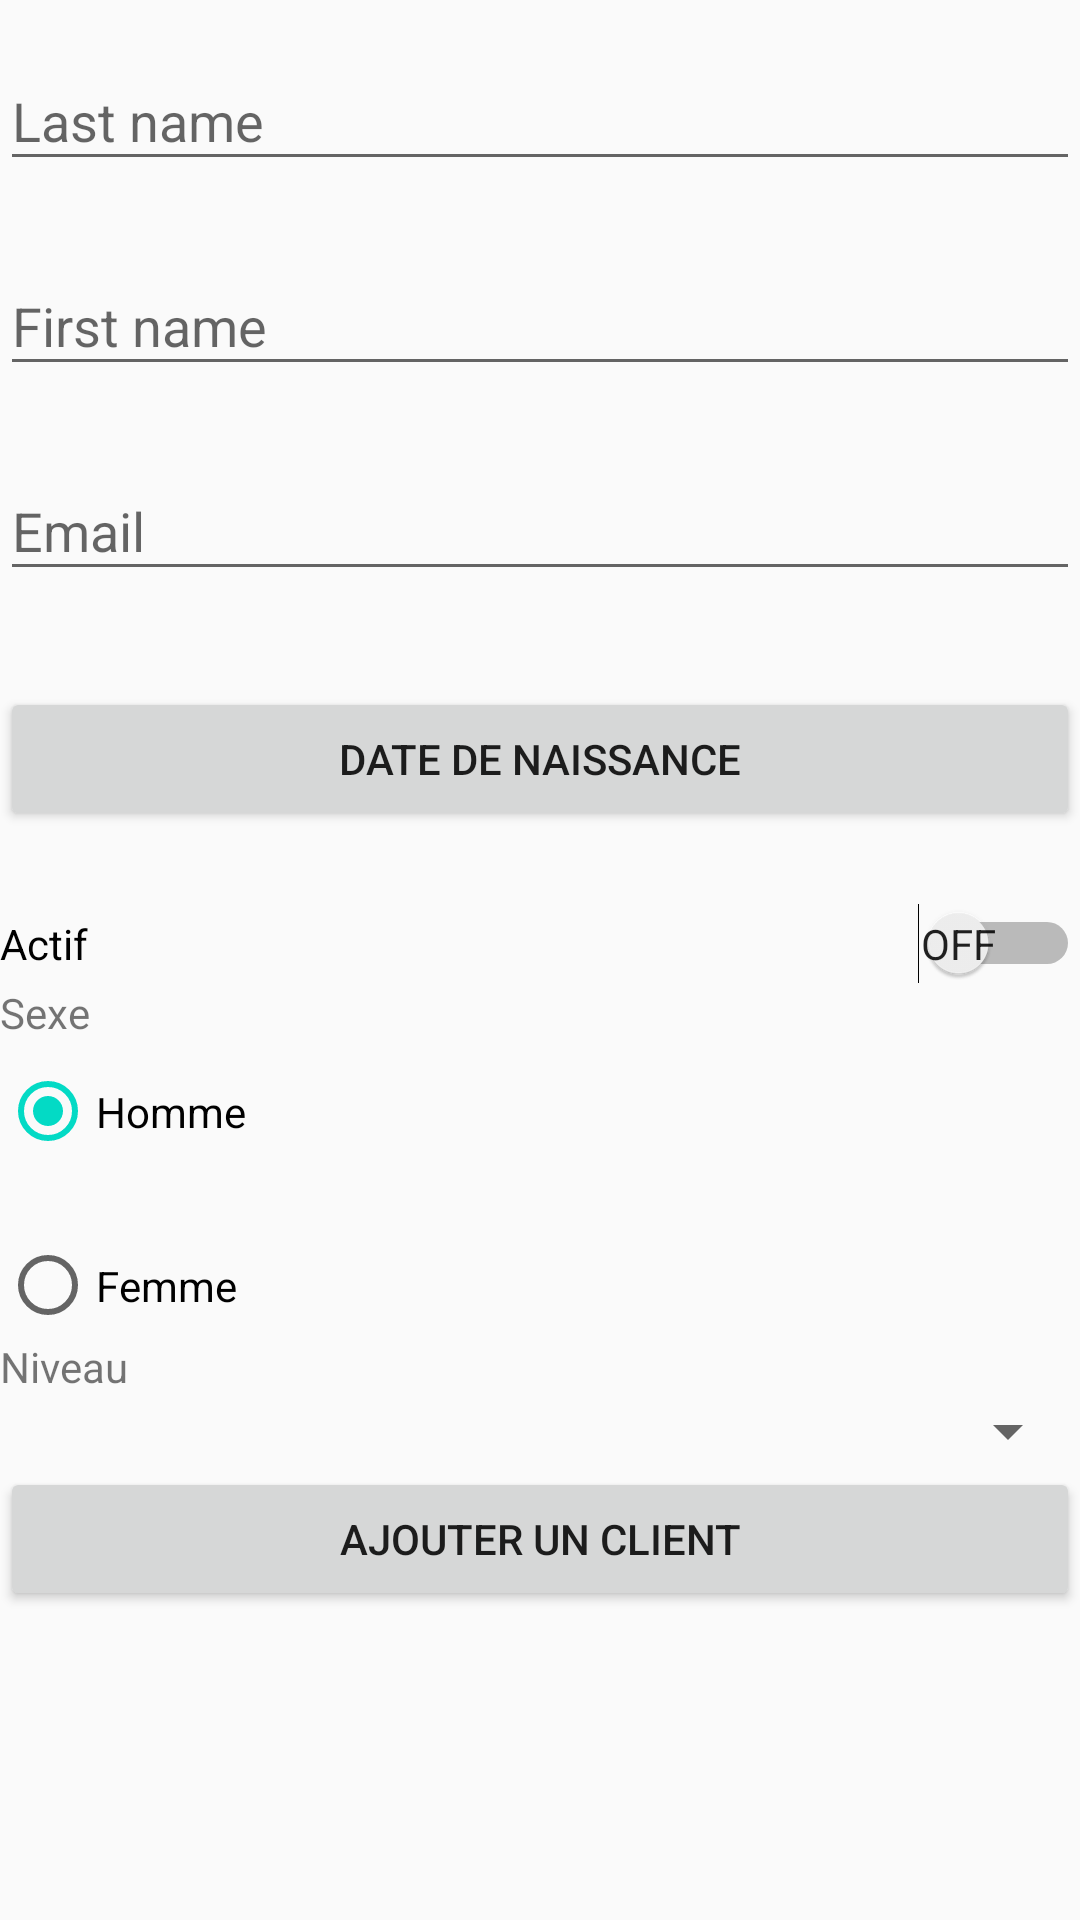

The Android layout XML behind this screen, and the referenced resources:
<!-- AndroidManifest.xml: application theme AppTheme -->
<!-- res/layout/addclientactivity.xml -->
<?xml version="1.0" encoding="utf-8"?>

<ScrollView xmlns:android="http://schemas.android.com/apk/res/android"
    xmlns:app="http://schemas.android.com/apk/res-auto"
    xmlns:tools="http://schemas.android.com/tools"
    android:layout_width="match_parent"
    android:layout_height="match_parent"
    android:layout_margin="@dimen/layout_margin"
    android:orientation="vertical"
    tools:context="fr.esipe.creteil.activities.AddClientActivity">


    <LinearLayout
        android:layout_width="match_parent"
        android:layout_height="match_parent"
        android:orientation="vertical">


        <android.support.design.widget.TextInputLayout
            android:layout_width="match_parent"
            android:layout_height="wrap_content"
            android:layout_marginTop="8dp"
            android:layout_marginBottom="8dp">
            <EditText
                android:id="@+id/lastName_editText"
                android:layout_width="match_parent"
                android:layout_height="wrap_content"
                android:inputType="textPersonName"
                android:hint="Last name" />
        </android.support.design.widget.TextInputLayout>




        <android.support.design.widget.TextInputLayout
            android:layout_width="match_parent"
            android:layout_height="wrap_content"
            android:layout_marginTop="8dp"
            android:layout_marginBottom="8dp">
            <EditText
                android:id="@+id/firstName_editText"
                android:layout_width="match_parent"
                android:layout_height="wrap_content"
                android:inputType="textPersonName"
                android:hint="First name" />
        </android.support.design.widget.TextInputLayout>




        <android.support.design.widget.TextInputLayout
            android:layout_width="match_parent"
            android:layout_height="wrap_content"
            android:layout_marginTop="8dp"
            android:layout_marginBottom="8dp">
            <EditText
                android:id="@+id/email_editText"
                android:layout_width="match_parent"
                android:layout_height="wrap_content"
                android:inputType="textEmailAddress"
                android:hint="Email" />
        </android.support.design.widget.TextInputLayout>


        <Button
            android:id="@+id/datebutton"
            android:onClick="onDateButtonClick"
            android:layout_width="fill_parent"
            android:layout_height="wrap_content"
            android:layout_marginTop="24dp"
            android:layout_marginBottom="24dp"
            android:padding="12dp"
            android:text="@string/date_picker"/>

        <Switch
            android:id="@+id/switch1"
            android:layout_width="match_parent"
            android:layout_height="wrap_content"
            android:showText="true"
            android:text="Actif" />

        <TextView
            android:layout_width="wrap_content"
            android:layout_height="wrap_content"
            android:text="Sexe" />

        <RadioGroup
            android:id="@+id/radioGroupSex"
            android:layout_width="wrap_content"
            android:layout_height="99dp">

            <RadioButton
                android:id="@+id/radioButton2"
                android:layout_width="104dp"
                android:layout_height="47dp"
                android:checked="true"
                android:text="Homme" />

            <RadioButton
                android:id="@+id/radioButton"
                android:layout_width="wrap_content"
                android:layout_height="69dp"
                android:text="Femme" />
        </RadioGroup>


        <TextView
            android:layout_width="wrap_content"
            android:layout_height="wrap_content"
            android:text="Niveau" />

        <Spinner
            android:id="@+id/spinner"
            android:layout_width="match_parent"
            android:layout_height="wrap_content" />







        <Button
            android:id="@+id/button"
            android:layout_width="match_parent"
            android:layout_height="wrap_content"
            android:onClick="onAddButtonClick"
            android:text="@string/add_client" />
    </LinearLayout>
</ScrollView>
<!-- resources referenced by this layout -->
<resources>
  <string name="add_client">Ajouter un client</string>
  <string name="date_picker">Date de naissance</string>
  <style name="AppTheme" parent="Theme.AppCompat.Light.DarkActionBar">
          
          <item name="colorPrimary">@color/colorPrimary</item>
          <item name="colorPrimaryDark">@color/colorPrimaryDark</item>
          <item name="colorAccent">@color/colorAccent</item>
      </style>
  <!-- not gathered from this repository: default colours our renderer supplied (Android Studio template values) -->
  <color name="colorPrimary">#FF6200EE</color>
  <color name="colorPrimaryDark">#FF3700B3</color>
  <color name="colorAccent">#FF03DAC5</color>
</resources>
